2-way image classification set "Fruits And Vegetables Classification" from GitHub (Murugeshwari1/nutritional_evaluation_in_regional_fruits_and_vegetables); label vocabulary: preserved, unpreserved.

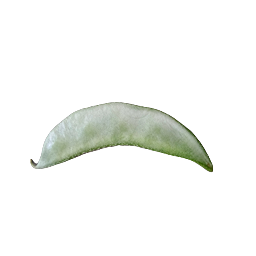
Label: preserved

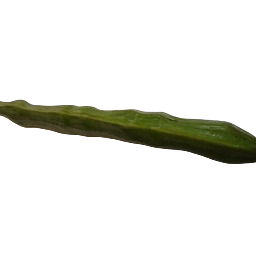
Label: unpreserved

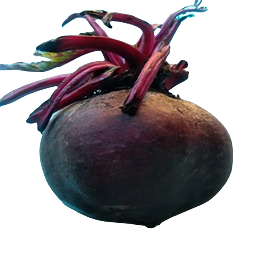
Label: preserved

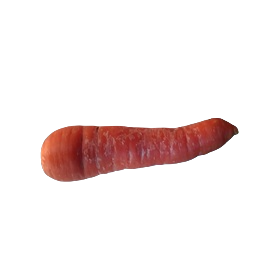
Label: preserved

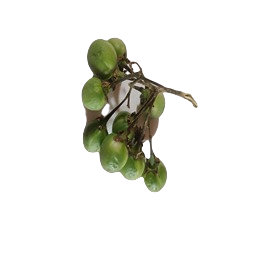
Label: unpreserved

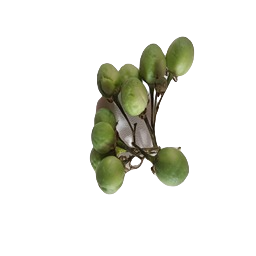
Label: unpreserved
